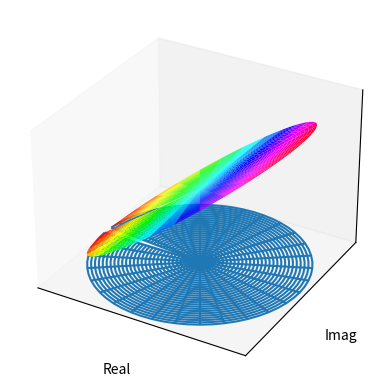
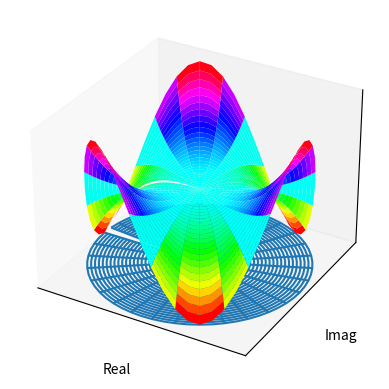
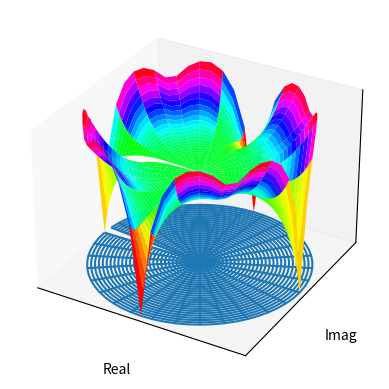
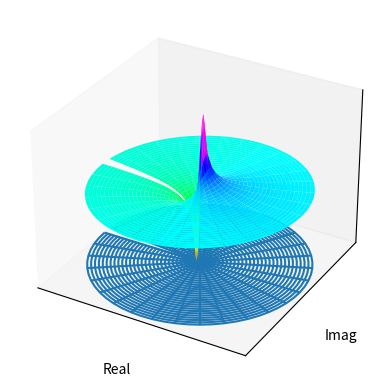
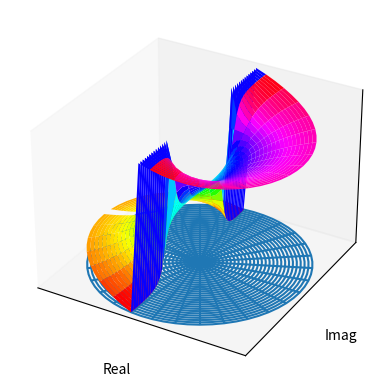
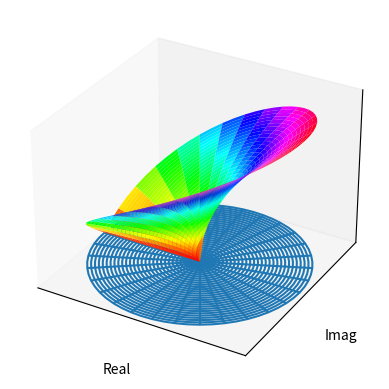
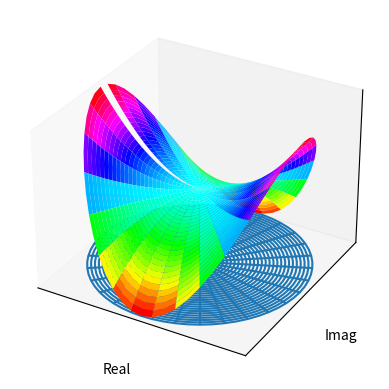
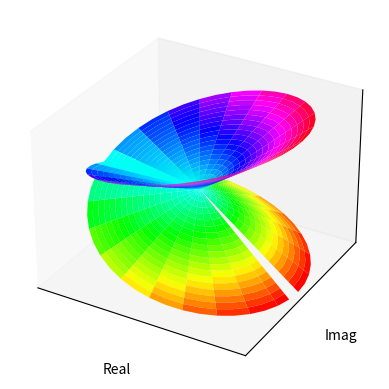
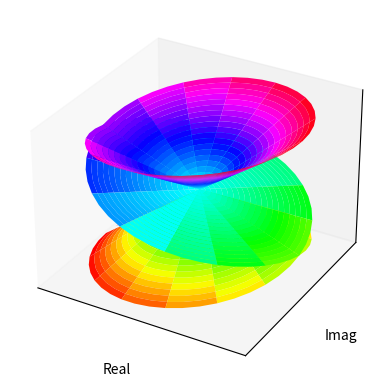
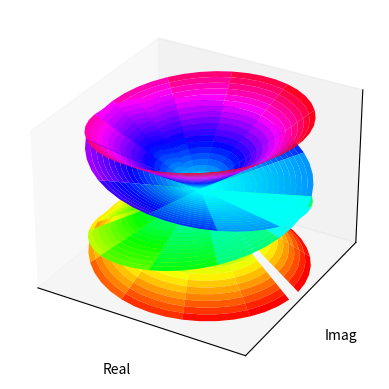
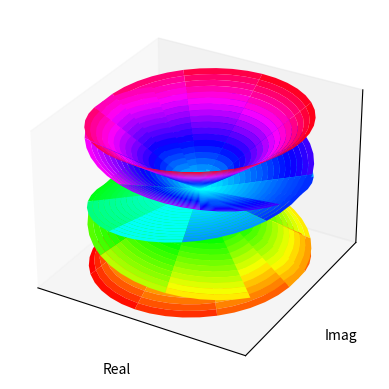

Here is the Python script that generated these plots, in order:
'''
参照matlab绘制复变函数的例子，创建函数cplxgrid,cplxmap,cplxroot
'''
# 1.导入相关库
import numpy as np
import matplotlib.pyplot as plt
from mpl_toolkits.mplot3d import *

# 2.创建函数
def cplxgrid(m):
    '''Return polar coordinate complex grid.

    Parameters
    ----------
    m: int

    Returns
    ----------
    z: ndarray,with shape (m+1)-by-(2*(m+1))
    '''
    m = m
    r = np.arange(0,m).reshape(m,1) / m
    theta = np.pi * np.arange(-m,m) / m
    z = r * np.exp(1j * theta)

    return z

def cplxroot(n=3,m=20):
    '''
    cplxroot(n): renders the Riemann surface for the n-th root
    cplxroot(): renders the Riemann surface for the cube root.
    cplxroot(n,m): uses an m-by-m grid.  Default m = 20.

    Use polar coordinates, (r,theta).
    Use polar coordinates, (r,theta).

    Parameters
    ----------
    n: n-th root
    m: int

    Returns
    ----------
    None: Plot the Riemann surface
    '''
    m = m+1
    r = np.arange(0,m).reshape(m,1) / m
    theta = np.pi * np.arange(-n * m, n * m) / m
    z = r * np.exp(1j * theta)
    s = r * (1/n) * np.exp(1j * theta / n)
    fig = plt.figure()
    ax = fig.add_subplot(111,projection='3d')
    # ax.plot_surface(np.real(z),np.imag(z),np.real(s),color = np.imag(s))
    ax.plot_surface(np.real(z),np.imag(z),np.real(s),cmap = plt.cm.hsv)
    ax.set_xlim((-1,1))
    ax.set_ylim((-1,1))
    ax.set_xlabel('Real')
    ax.set_ylabel('Imag')
    ax.set_xticks([])
    ax.set_yticks([])
    ax.set_zticks([])
    ax.set_autoscalez_on(True)#z轴自动缩放   
    ax.grid('on')
    plt.show()

def cplxmap(z,cfun):
    '''
    Plot a function of a complex variable.

    Parameters
    ----------
    z: complex plane
    cfun: complex function to plot

    Returns
    ----------
    None: Plot the surface of complex function
    '''
    blue = 0.2
    x = np.real(z)
    y = np.imag(z)
    u = np.real(cfun)
    v = np.imag(cfun)
    M = np.max(np.max(u))#复变函数实部最大值
    m = np.min(np.min(u))#复变函数实部最大值
    s = np.ones(z.shape)
    fig = plt.figure()
    ax = fig.add_subplot(111,projection='3d')
    # 投影部分用线框图
    surf1 = ax.plot_wireframe(x,y,m*s,cmap=plt.cm.hsv)
    surf2 = ax.plot_surface(x,y,u,cmap=plt.cm.hsv)

    #绘制复变函数1/z时会出错，ValueError: Axis limits cannot be NaN or Inf
    # ax.set_zlim(m, M)   
    ax.set_xlim((-1,1))
    ax.set_ylim((-1,1))
    ax.set_xlabel('Real')
    ax.set_ylabel('Imag')
    ax.set_xticks([])
    ax.set_yticks([])
    ax.set_zticks([])
    ax.set_autoscalez_on(True)#z轴自动缩放

    ax.grid('on')
    plt.show()

def _test_cplxmap():
    '''测试cplxmap函数'''
    z = cplxgrid(30)
    w1 = z
    w2 = z**3
    w3 = (z**4-1)**(1/4)
    w4 = 1/z
    w5 = np.arctan(2*z)
    w6 = np.sqrt(z)
    w7 = z**2
    w = [w1,w2,w3,w4,w5,w6, w7]
    for i in w:
        cplxmap(z,i)

def _test_cplxroot():
    '''测试cplxroot函数'''
    cplxroot(n=2)
    cplxroot(n=3)
    cplxroot(n=4)
    cplxroot(n=5)

if __name__ == '__main__':
    _test_cplxmap()
    _test_cplxroot()
